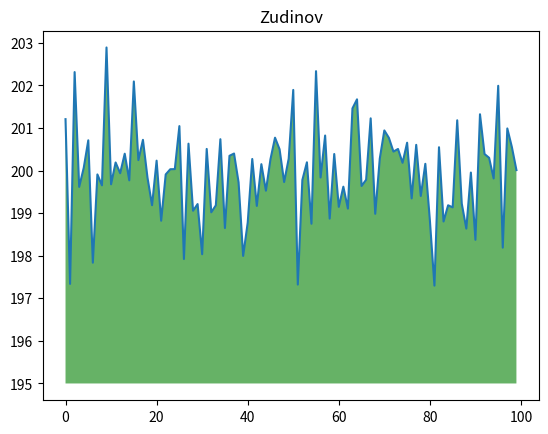

Python code for this plot:
import numpy as np
from matplotlib import pyplot as plt
ys = 200 + np.random.randn(100)
x = [x for x in range(len(ys))]
plt.plot(x, ys, '-')
plt.fill_between(x, ys, 195, where=(ys > 195), facecolor='g', alpha=0.6)
plt.title("Zudinov")
plt.show()
